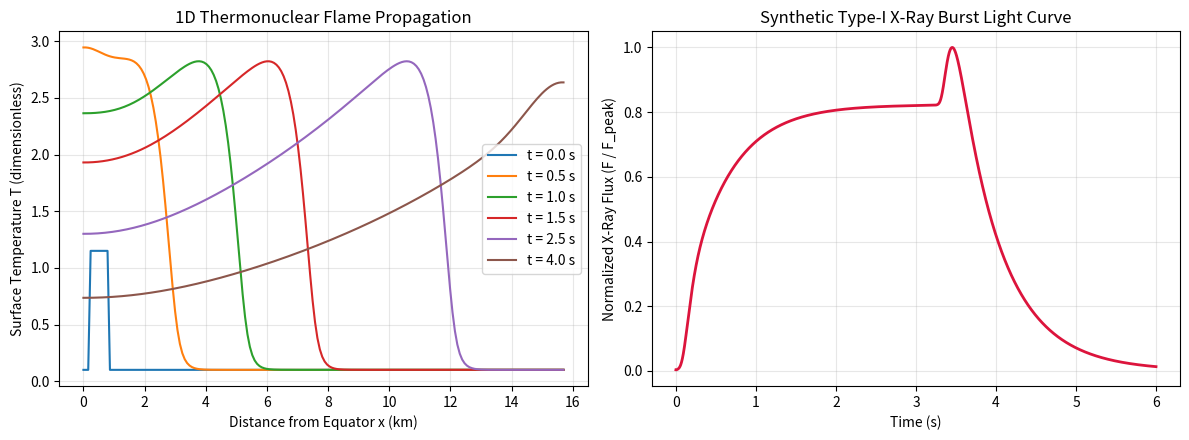

Recreate this plot in Python. (Note: this script raises an exception after producing the figure.)
import numpy as np
import matplotlib.pyplot as plt


def run_minimal_flame_prototype():
    # --- 1. Spatial & Time Grid Setup ---
    L = 15.7              # Domain length in km (~1/4 circumference of a 10 km neutron star)
    nx = 200              # Number of spatial grid points
    x = np.linspace(0, L, nx)
    dx = x[1] - x[0]      # Grid spacing between adjacent points

    dt = 0.0005           # Time step in seconds (must satisfy D * dt / dx^2 <= 0.5)
    t_max = 6.0           # Total simulation duration in seconds
    n_steps = int(t_max / dt)

    # --- 2. Physical Parameters ---
    D = 0.8               # Thermal diffusivity (how fast heat conducts sideways)
    Q = 3.2               # Nuclear energy released per unit fuel burned
    A = 18.0              # Reaction rate prefactor
    T_act = 1.4           # Activation temperature barrier for nuclear fusion
    T_ign = 0.22          # Minimum temperature threshold to ignite fuel
    cooling = 0.45        # Radiative cooling rate into space
    T0 = 0.10             # Quiescent background surface temperature

    # Check numerical stability (CFL condition)
    cfl = D * dt / (dx ** 2)
    assert cfl <= 0.5, f"Unstable time step! CFL = {cfl:.3f} > 0.5"

    # --- 3. Initial Conditions (Cold Star + Localized Ignition Spark) ---
    T = np.full(nx, T0)
    Y = np.ones(nx)       # 100% fresh unburned fuel everywhere

    # Ignite a small hotspot near the equator (x = 0.5 km)
    T[np.abs(x - 0.5) < 0.3] = 1.15

    # Arrays to store outputs
    times = np.zeros(n_steps)
    light_curve = np.zeros(n_steps)
    snapshots = []
    snapshot_times = [0.0, 0.5, 1.0, 1.5, 2.5, 4.0]

    # --- 4. Time-Stepping Loop ---
    for step in range(n_steps):
        t = step * dt
        times[step] = t

        # Integrate total X-ray flux across the star (Stefan-Boltzmann F ~ T^4)
        light_curve[step] = np.sum(T**4 - T0**4) * dx

        # Save temperature profile at specific times for plotting
        if any(abs(t - st) < dt / 2 for st in snapshot_times):
            snapshots.append((t, T.copy()))

        # Spatial second derivative (heat conduction between neighboring cells)
        d2T_dx2 = (T[:-2] - 2.0 * T[1:-1] + T[2:]) / (dx ** 2)

        # Nuclear reaction rate (only active where T > T_ign)
        R = np.zeros(nx)
        burning = T > T_ign
        R[burning] = A * Y[burning] * np.exp(-T_act / T[burning])

        # Update interior temperature and deplete fuel
        T[1:-1] += dt * (D * d2T_dx2 + Q * R[1:-1] - cooling * (T[1:-1] - T0))
        Y[1:-1] = np.maximum(0.0, Y[1:-1] - dt * R[1:-1])

        # Insulated (zero-flux) boundaries at the equator (x=0) and pole (x=L)
        T[0] = T[1]
        T[-1] = T[-2]

    # Normalize light curve peak to 1.0
    light_curve /= np.max(light_curve)

    # --- 5. Plot Flame Wave & Synthetic X-Ray Light Curve ---
    fig, (ax1, ax2) = plt.subplots(1, 2, figsize=(12, 4.5))

    for t_snap, T_snap in snapshots:
        ax1.plot(x, T_snap, label=f"t = {t_snap:.1f} s")
    ax1.set_title("1D Thermonuclear Flame Propagation")
    ax1.set_xlabel("Distance from Equator x (km)")
    ax1.set_ylabel("Surface Temperature T (dimensionless)")
    ax1.legend()
    ax1.grid(alpha=0.3)

    ax2.plot(times, light_curve, color="crimson", linewidth=2)
    ax2.set_title("Synthetic Type-I X-Ray Burst Light Curve")
    ax2.set_xlabel("Time (s)")
    ax2.set_ylabel("Normalized X-Ray Flux (F / F_peak)")
    ax2.grid(alpha=0.3)

    plt.tight_layout()
    plt.savefig("outputs/minimal_prototype.png", dpi=200)
    plt.show()
    print("Simulation complete! Plot saved to outputs/minimal_prototype.png")


if __name__ == "__main__":
    run_minimal_flame_prototype()
